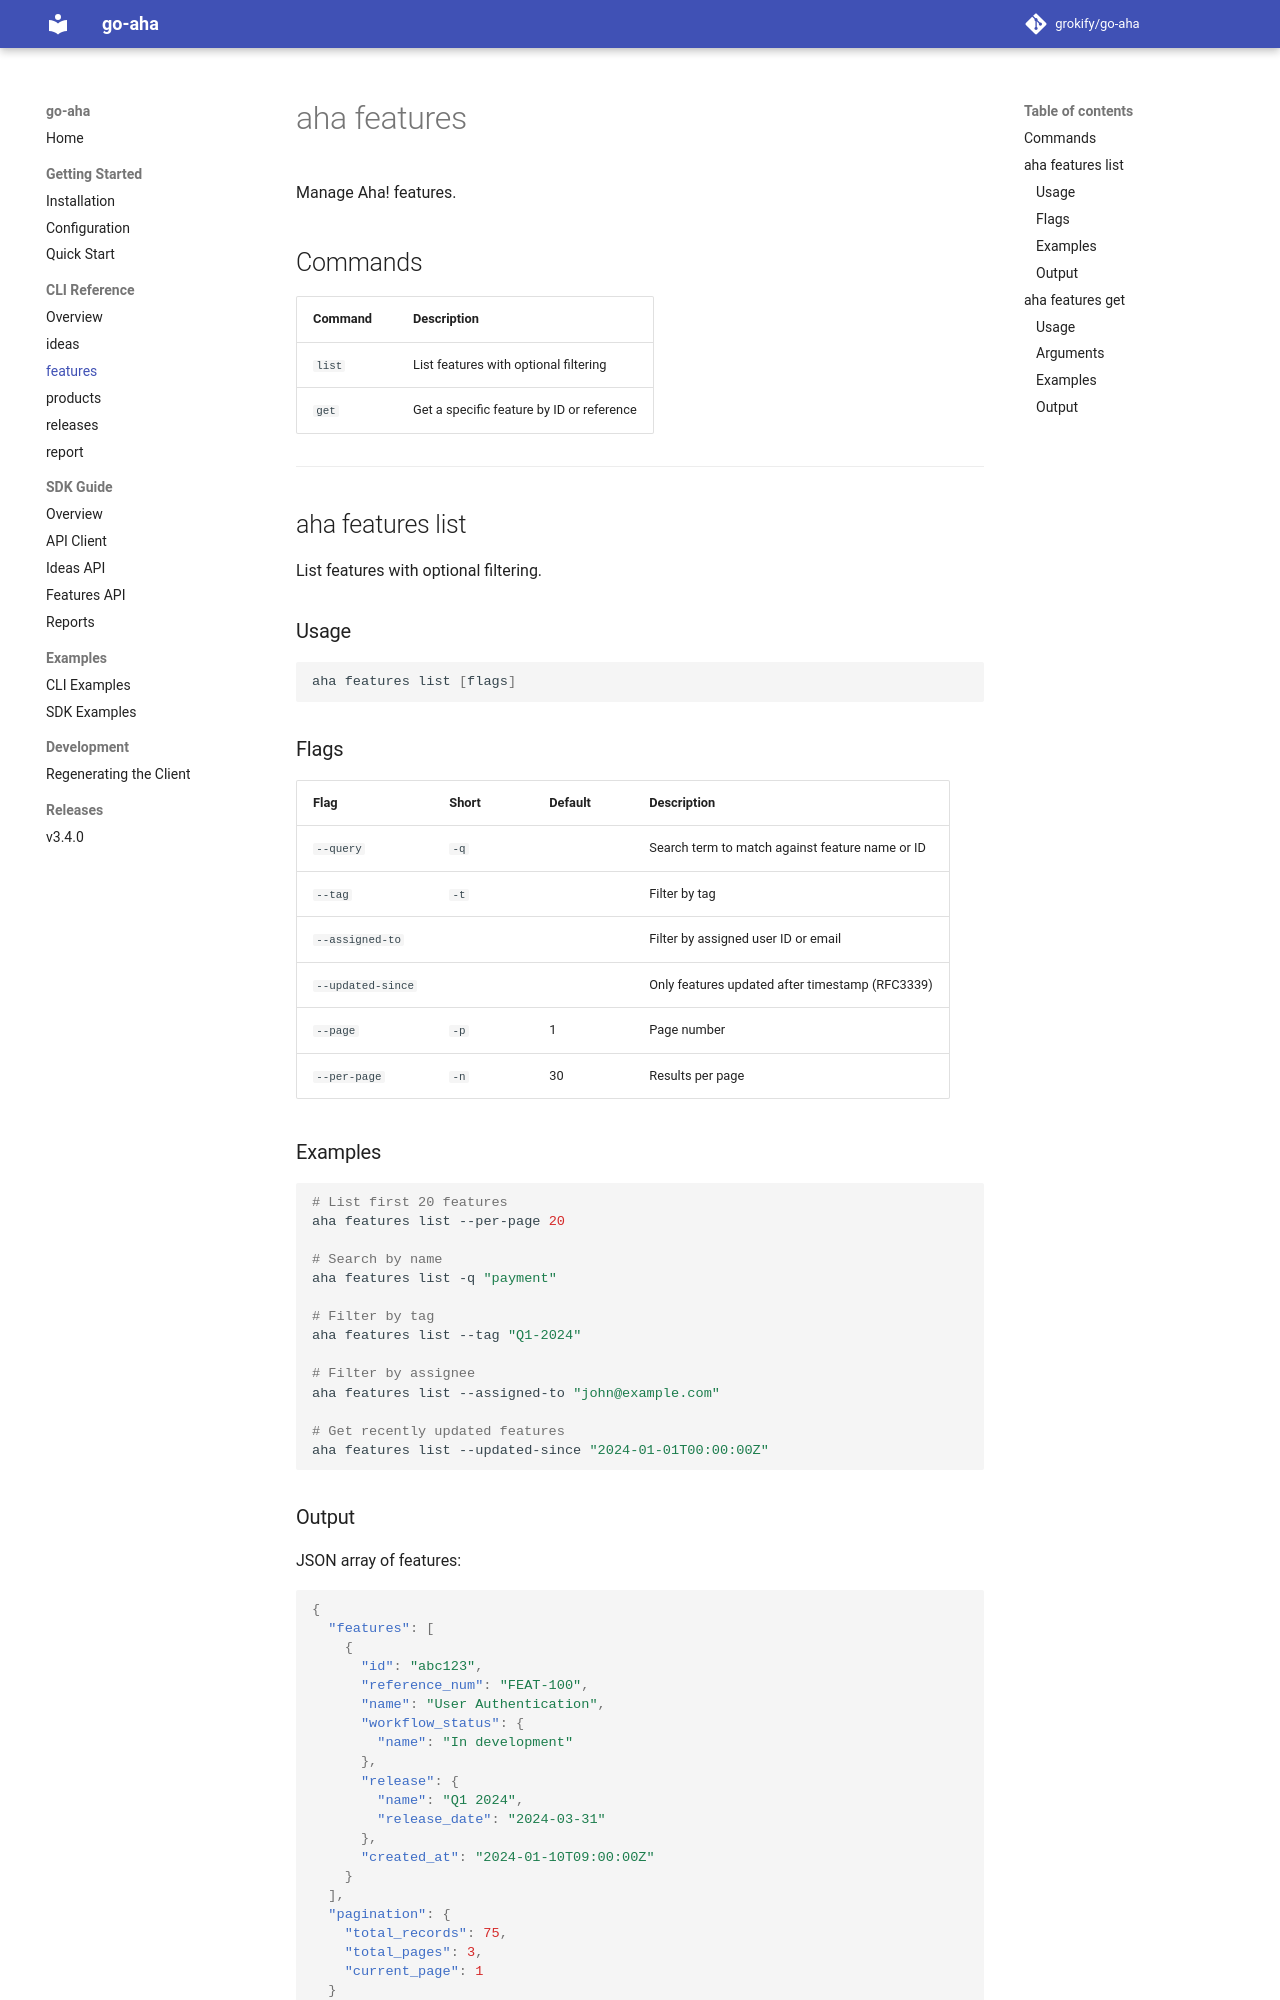

repository: grokify/go-aha · page: cli/features/index.html · generator: mkdocs

# aha features

Manage Aha! features.

## Commands

| Command | Description |
|---------|-------------|
| `list` | List features with optional filtering |
| `get` | Get a specific feature by ID or reference |

---

## aha features list

List features with optional filtering.

### Usage

```bash
aha features list [flags]
```

### Flags

| Flag | Short | Default | Description |
|------|-------|---------|-------------|
| `--query` | `-q` | | Search term to match against feature name or ID |
| `--tag` | `-t` | | Filter by tag |
| `--assigned-to` | | | Filter by assigned user ID or email |
| `--updated-since` | | | Only features updated after timestamp (RFC3339) |
| `--page` | `-p` | 1 | Page number |
| `--per-page` | `-n` | 30 | Results per page |

### Examples

```bash
# List first 20 features
aha features list --per-page 20

# Search by name
aha features list -q "payment"

# Filter by tag
aha features list --tag "Q1-2024"

# Filter by assignee
aha features list --assigned-to "john@example.com"

# Get recently updated features
aha features list --updated-since "2024-01-01T00:00:00Z"
```
